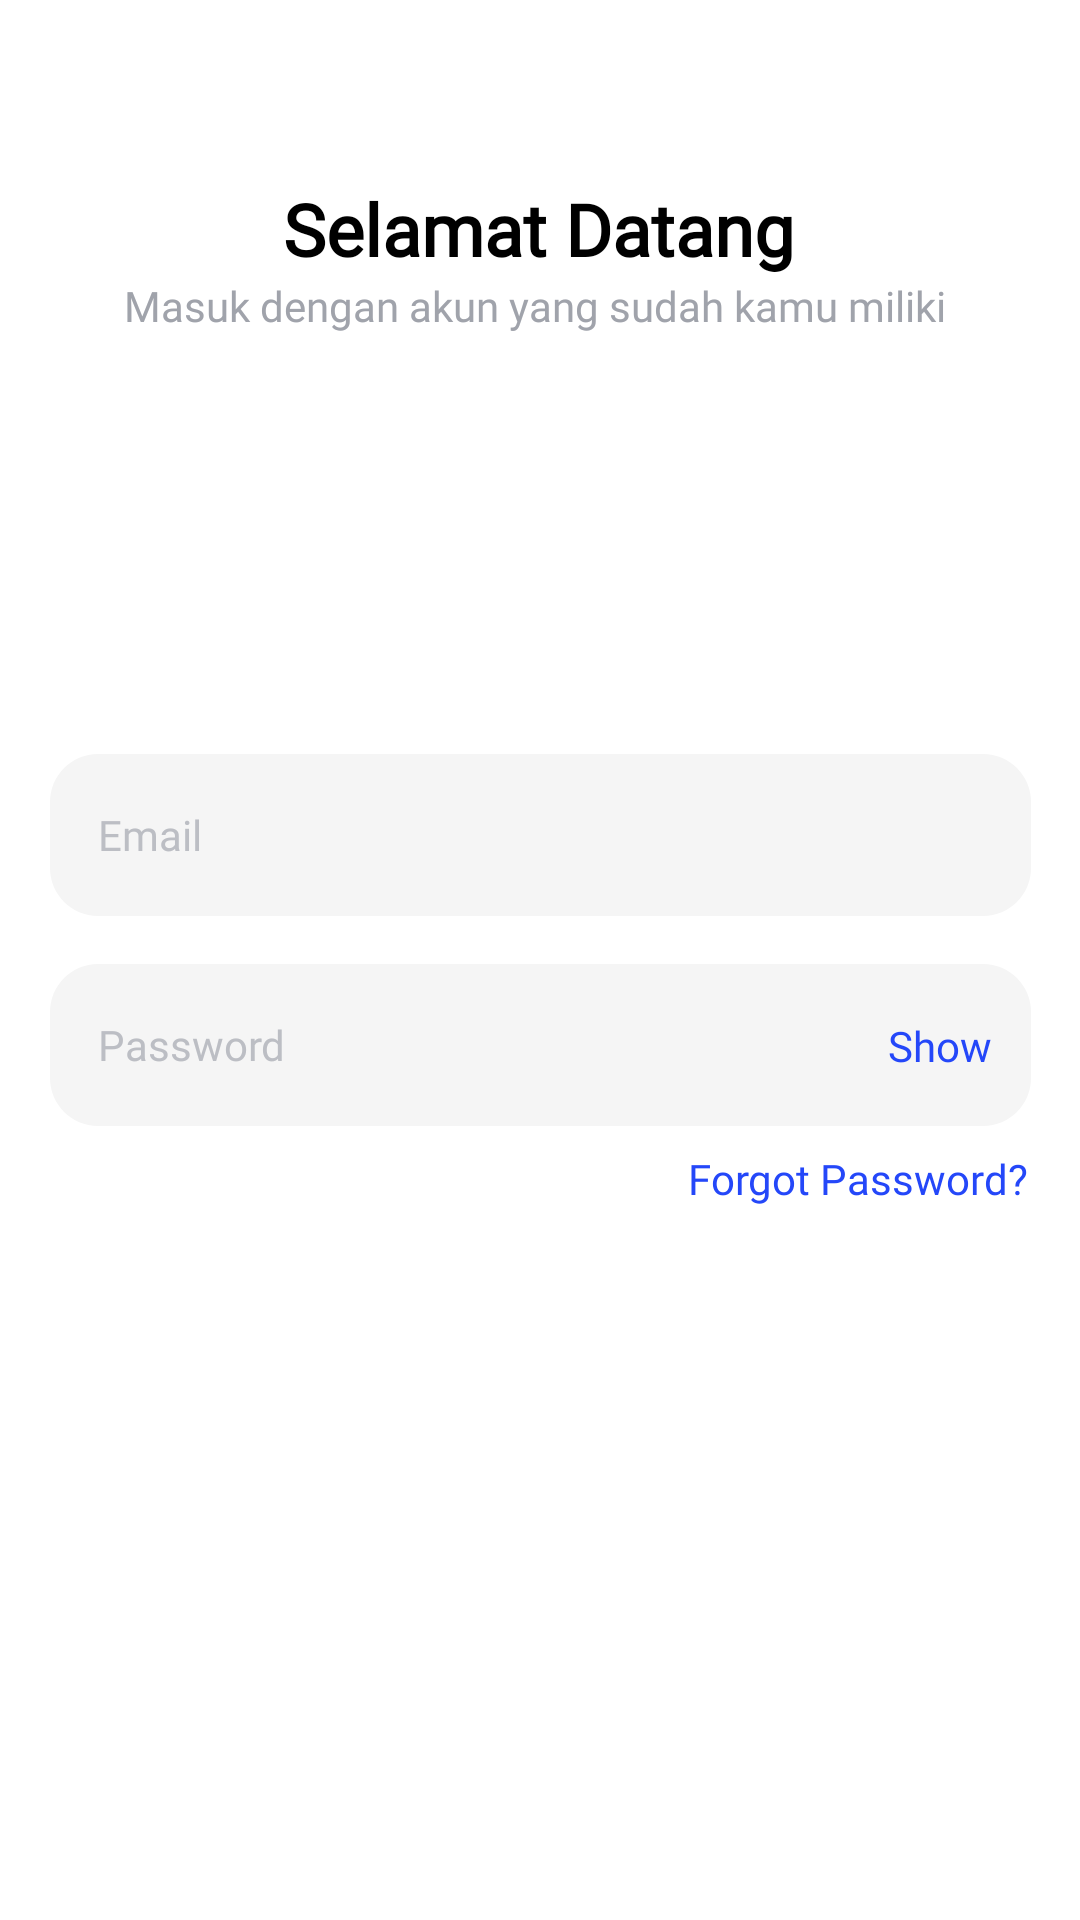

Produce the Android XML layout that renders to this screen, including the resource entries it uses.
<!-- AndroidManifest.xml: application theme Theme.CodingAja -->
<!-- res/layout/activity_login.xml -->
<?xml version="1.0" encoding="utf-8"?>
<androidx.constraintlayout.widget.ConstraintLayout xmlns:android="http://schemas.android.com/apk/res/android"
    xmlns:app="http://schemas.android.com/apk/res-auto"
    xmlns:tools="http://schemas.android.com/tools"
    android:layout_width="match_parent"
    android:layout_height="match_parent"
    android:background="@color/white"
    tools:context=".Login">

    <TextView
        android:id="@+id/textView2"
        android:layout_width="wrap_content"
        android:layout_height="wrap_content"
        android:layout_marginTop="60dp"
        android:fontFamily="@font/nunito_bold"
        android:text="Selamat Datang"
        android:textColor="@color/black"
        android:textFontWeight="700"
        android:textSize="24sp"
        app:layout_constraintEnd_toEndOf="parent"
        app:layout_constraintHorizontal_bias="0.497"
        app:layout_constraintStart_toStartOf="parent"
        app:layout_constraintTop_toTopOf="parent" />

    <TextView
        android:id="@+id/textView3"
        android:layout_width="wrap_content"
        android:layout_height="wrap_content"
        android:fontFamily="@font/nunito_semibold"
        android:text="Masuk dengan akun yang sudah kamu miliki "
        android:textColor="#A0A3AB"
        android:textSize="14sp"
        app:layout_constraintEnd_toEndOf="parent"
        app:layout_constraintStart_toStartOf="parent"
        app:layout_constraintTop_toBottomOf="@+id/textView2" />

    <EditText
        android:id="@+id/editText"
        style="@style/editText_style"
        android:layout_width="327dp"
        android:layout_height="54dp"
        android:layout_marginTop="140dp"
        android:hint="Email"
        app:layout_constraintEnd_toEndOf="parent"
        app:layout_constraintStart_toStartOf="parent"
        app:layout_constraintTop_toBottomOf="@+id/textView3" />

    <EditText
        android:id="@+id/loginPass"
        style="@style/editText_style"
        android:layout_width="327dp"
        android:layout_height="54dp"
        android:layout_marginTop="16dp"
        android:hint="Password"
        android:inputType="textPassword"
        app:layout_constraintEnd_toEndOf="parent"
        app:layout_constraintStart_toStartOf="parent"
        app:layout_constraintTop_toBottomOf="@+id/editText" />

    <TextView
        android:id="@+id/show"
        android:layout_width="wrap_content"
        android:layout_height="wrap_content"
        android:fontFamily="@font/nunito"
        android:text="Show"
        android:textColor="@color/warna"
        android:textSize="14dp"
        app:layout_constraintBottom_toBottomOf="@+id/loginPass"
        app:layout_constraintEnd_toEndOf="@+id/loginPass"
        app:layout_constraintHorizontal_bias="0.955"
        app:layout_constraintStart_toStartOf="@+id/loginPass"
        app:layout_constraintTop_toTopOf="@+id/loginPass" />

    <TextView
        android:id="@+id/textView4"
        android:layout_width="wrap_content"
        android:layout_height="wrap_content"
        android:layout_marginStart="254dp"
        android:layout_marginTop="8dp"
        android:layout_marginEnd="42dp"
        android:fontFamily="@font/nunito"
        android:text="Forgot Password?"
        android:textColor="@color/warna"
        android:textFontWeight="400"
        android:textSize="14sp"
        app:layout_constraintEnd_toEndOf="parent"
        app:layout_constraintStart_toStartOf="parent"
        app:layout_constraintTop_toBottomOf="@+id/loginPass" />

    <Button
        android:id="@+id/button2"
        android:layout_width="327dp"
        android:layout_height="48dp"
        android:layout_marginTop="96dp"
        android:background="@drawable/button_onboard"
        android:text="Masuk"
        android:textAllCaps="false"
        app:layout_constraintEnd_toEndOf="parent"
        app:layout_constraintStart_toStartOf="parent"
        app:layout_constraintTop_toBottomOf="@+id/textView4" />

</androidx.constraintlayout.widget.ConstraintLayout>
<!-- resources referenced by this layout -->
<resources>
  <color name="black">#FF000000</color>
  <color name="warna">#2447F9</color>
  <color name="white">#FFFFFFFF</color>
  <style name="editText_style">
          <item name="android:padding">16dp</item>
          <item name="android:textSize">14dp</item>
          <item name="android:fontFamily">@font/nunito</item>
          <item name="android:textColor">#111B21</item>
          <item name="android:background">@drawable/form</item>
          <item name="android:layout_width">wrap_content</item>
          <item name="android:layout_height">wrap_content</item>
          <item name="android:ellipsize">end</item>
          <item name="android:textColorHint">#BCBEC4</item>
          <item name="android:layout_centerInParent">true</item>
          <item name="android:singleLine">true</item>
  
      </style>
  <style name="Theme.CodingAja" parent="Theme.MaterialComponents.DayNight.DarkActionBar">
          
          <item name="colorPrimary">@color/purple_500</item>
          <item name="colorPrimaryVariant">@color/purple_700</item>
          <item name="colorOnPrimary">@color/white</item>
          
          <item name="colorSecondary">@color/teal_200</item>
          <item name="colorSecondaryVariant">@color/teal_700</item>
          <item name="colorOnSecondary">#FFFFFF</item>
          
          <item name="android:statusBarColor" tools:targetApi="l">?attr/colorPrimaryVariant</item>
          
      </style>
  <!-- drawable form (drawable) -->
  <?xml version="1.0" encoding="utf-8"?>
  <vector
      xmlns:android="http://schemas.android.com/apk/res/android"
      xmlns:aapt="http://schemas.android.com/aapt"
      android:width="327dp"
      android:height="54dp"
      android:viewportWidth="327"
      android:viewportHeight="54"
      >
  
      <group>
  
          <clip-path
              android:pathData="M16 0H311C319.837 0 327 7.16344 327 16V38C327 46.8366 319.837 54 311 54H16C7.16344 54 0 46.8366 0 38V16C0 7.16344 7.16344 0 16 0Z"
              />
  
          <path
              android:pathData="M0 0V54H327V0"
              android:fillColor="#F5F5F5"
              />
  
      </group>
  
  </vector>
  <color name="purple_500">#FF6200EE</color>
  <color name="purple_700">#FF3700B3</color>
  <color name="teal_200">#FF03DAC5</color>
  <color name="teal_700">#FF018786</color>
</resources>
